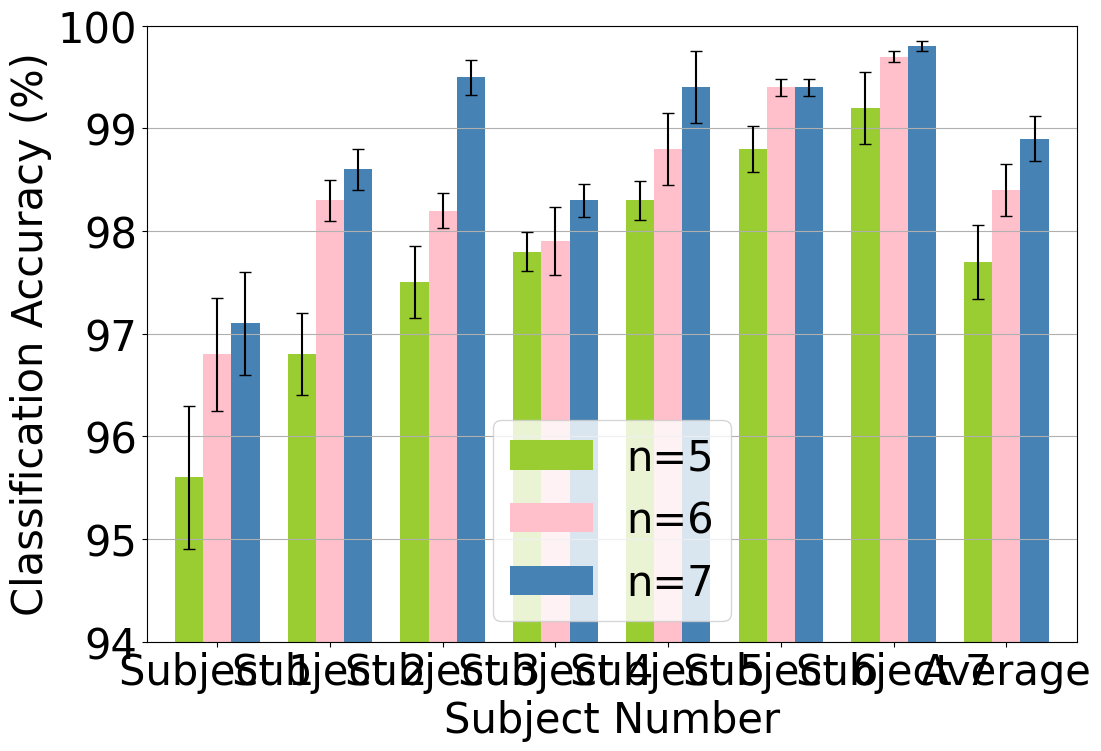
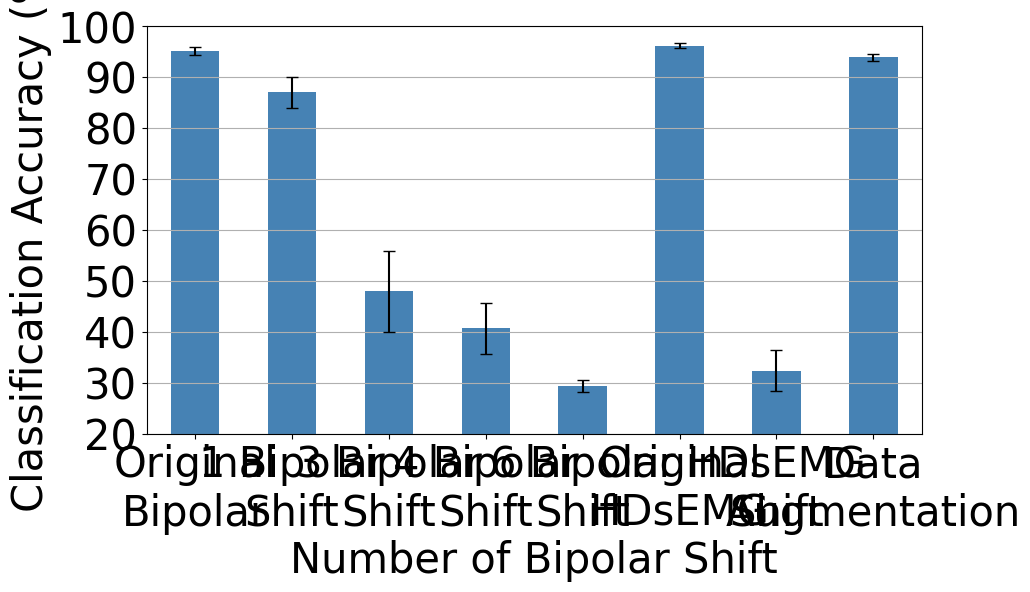

Python code for these plots, in order:
##
import numpy as np
import matplotlib.pyplot as plt
import pandas as pd
import matplotlib as mpl


## HDsEMG results from the previous paper
accuracy_dict = {'n=5': [95.6, 96.8, 97.5, 97.8, 98.3, 98.8, 99.2, 97.7],
 'n=6': [96.8, 98.3, 98.2, 97.9, 98.8, 99.4, 99.7, 98.4],
 'n=7': [97.1, 98.6, 99.5, 98.3, 99.4, 99.4, 99.8, 98.9]}

std_dict = {'n=5': [0.7, 0.4, 0.35, 0.19, 0.19, 0.22, 0.35, 0.36],
            'n=6': [0.55, 0.2, 0.17, 0.33, 0.35, 0.08, 0.05, 0.25],
            'n=7': [0.5, 0.2, 0.17, 0.16, 0.35, 0.08, 0.05, 0.22]}


## plot the accuracy
# Converting the dictionary to a DataFrame
accuracy_df = pd.DataFrame(accuracy_dict)
accuracy_df.index = [f'Subject {i+1}' if i < len(accuracy_df) - 1 else 'Average' for i in range(len(accuracy_df))]

mpl.rcParams['font.family'] = 'Times New Roman'
font_size = 30
# Plotting using DataFrame's plot function
accuracy_df.plot(yerr=std_dict, capsize=4, kind='bar', figsize=(12, 8), ylim=(94, 100), width=0.75, color=['yellowgreen', 'pink', 'steelblue'])

# Adding details to the plot
plt.xlabel('Subject Number', fontsize=font_size)
plt.ylabel('Classification Accuracy (%)', fontsize=font_size)
plt.title('')
plt.xticks(rotation=0, fontsize=font_size)
plt.yticks(fontsize=font_size)
plt.legend(fontsize=font_size)
# Add grid and display the plot
plt.grid(axis='y', zorder=0, alpha=1)
plt.show()

# Remove the outline border of the plot
ax = plt.gca()
ax.spines['top'].set_visible(False)
ax.spines['right'].set_visible(False)
ax.spines['bottom'].set_visible(False)
ax.spines['left'].set_visible(False)


## HDsEMG derived shift results from the previous paper
accuracy_shift = [95.2, 87.0, 48, 40.8, 29.4, 96.2, 32.4, 93.9]
std_shift = [0.8, 3, 8, 5, 1.2, 0.4, 4, 0.65]

# Creating a DataFrame for easy plotting
accuracy_shift_df = pd.DataFrame({'Accuracy Shift': accuracy_shift})
accuracy_shift_df.index = ['Original\nBipolar', '1 Bipolar\nShift', '3 Bipolar\nShift', '4 Bipolar\nShift', '6 Bipolar\nShift',
 'Original\nHDsEMG', 'HDsEMG\nShift', 'Data\nAugmentation']

# Plotting the accuracy shift as a bar chart
accuracy_shift_df.plot.bar(yerr=std_shift, figsize=(10, 6), capsize=4, color='steelblue', width=0.5, ylim=(20, 100), legend=False)

# Adding details to the plot
plt.xlabel('Number of Bipolar Shift', fontsize=font_size)
plt.ylabel('Classification Accuracy (%)', fontsize=font_size)
plt.title('')
plt.xticks(rotation=0, fontsize=font_size)
plt.yticks(fontsize=font_size)
# Add grid and display the plot
plt.grid(axis='y', zorder=0, alpha=1)
# Adjusting the bottom margin to ensure 'Type' label is visible
plt.subplots_adjust(bottom=0.2)
plt.show()

# Remove the outline border of the plot
ax = plt.gca()
ax.spines['top'].set_visible(False)
ax.spines['right'].set_visible(False)
ax.spines['bottom'].set_visible(False)
ax.spines['left'].set_visible(False)
##
